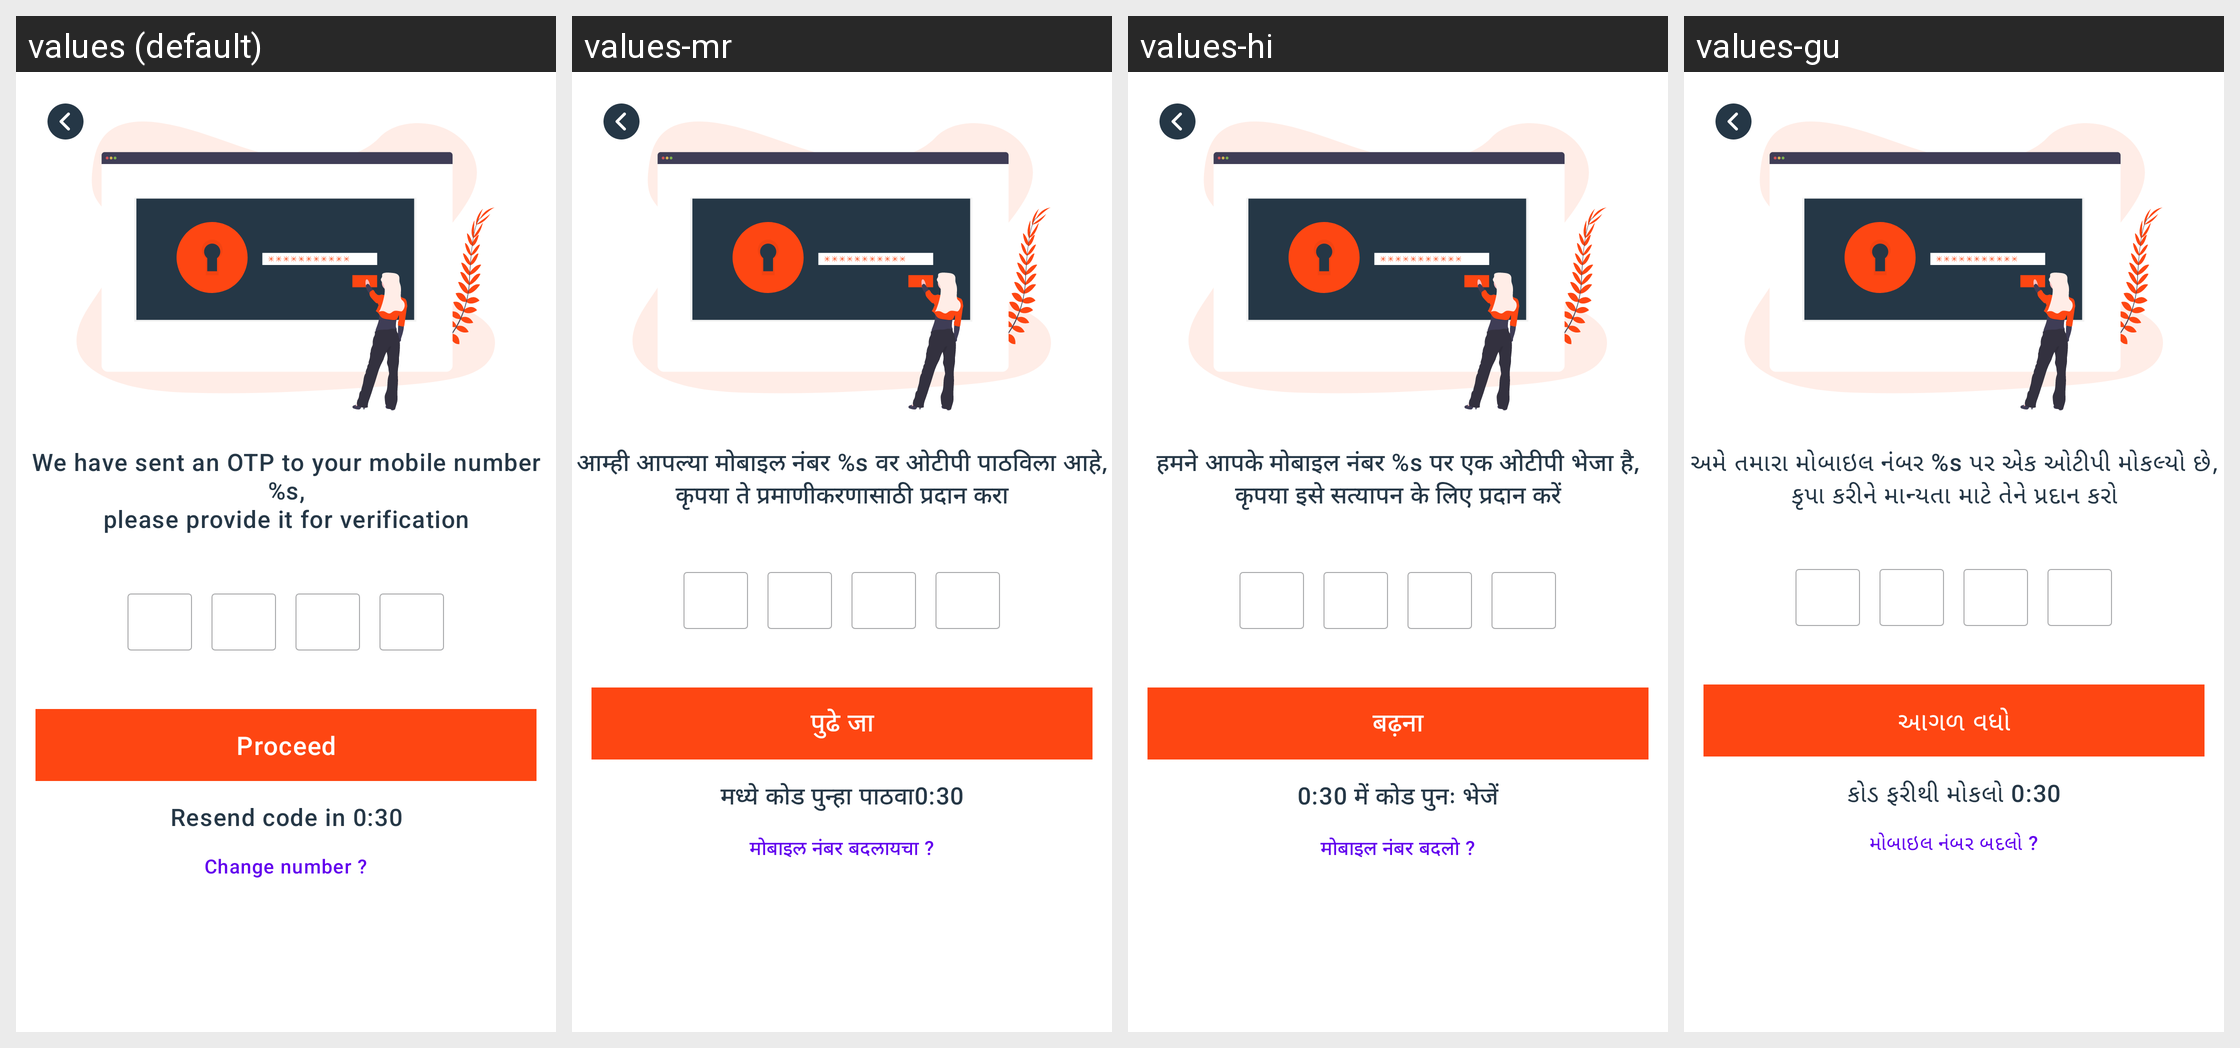

The same Android screen rendered under several of its app's locales, left to right. List the strings drawn on it with the default value and each locale's translation.
Android screen res/layout/activity_login_otpverify.xml rendered under 4 locales, left to right: values (default), values-mr, values-hi, values-gu. Device: Nexus 5 (rendered at 1080×1920; each locale shown at half size, 540×960, under a caption strip naming it); theme AppTheme.WithActivityTransition.
Other locales in the repository, not shown: values-as.
Strings drawn on this screen, with the default value and each locale's value (text and hints the layout hard-codes, and strings that could not be matched under every locale, appear in the picture but are not listed):

wehavesendverificaiton_code
  values: We have sent an OTP to your mobile number %s,
      please provide it for verification
  values-mr: आम्ही आपल्या मोबाइल नंबर %s वर ओटीपी पाठविला आहे, कृपया ते प्रमाणीकरणासाठी प्रदान करा
  values-hi: हमने आपके मोबाइल नंबर %s पर एक ओटीपी भेजा है, कृपया इसे सत्यापन के लिए प्रदान करें
  values-gu: અમે તમારા મોબાઇલ નંબર %s પર એક ઓટીપી મોકલ્યો છે,
      કૃપા કરીને માન્યતા માટે તેને પ્રદાન કરો

proceed
  values: Proceed
  values-mr: पुढे जा
  values-hi: बढ़ना
  values-gu: આગળ વધો

resendcode
  values: Resend code in 0:30
  values-mr: मध्ये कोड पुन्हा पाठवा0:30
  values-hi: 0:30 में कोड पुनः भेजें
  values-gu: કોડ ફરીથી મોકલો 0:30

chnagenumber
  values:  Change number ? 
  values-mr: मोबाइल नंबर बदलायचा ?
  values-hi: मोबाइल नंबर बदलो ?
  values-gu: મોબાઇલ નંબર બદલો ?
